Photos from the image-classification dataset "images" in the GitHub repository sunyongke/woodRecognition. Its 21 classes are: Cassia siamea, Cinnamomum camphora, Dalbergia bariensis, Dalbergia cochinchinensis, Dalbergia fusca, Dalbergia latifolia, Dalbergia odorifera, Dalbergia oliveri, Diospyros ebenum, Excentrodendron hsienmu, Intsia spp, Mesua ferrea, Pterocarpus erinaceus, Pterocarpus indicus, Pterocarpus macrocarpus, Pterocarpus santalinus, Taiwania flousiana, Tectona grandis, Terminalia myriocarpa, Terminalia tomentosa, Xylia dolabriformis.

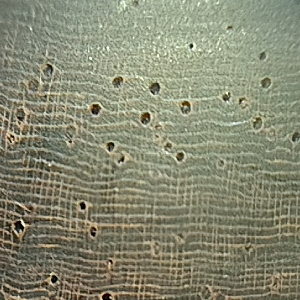
Label: Dalbergia bariensis

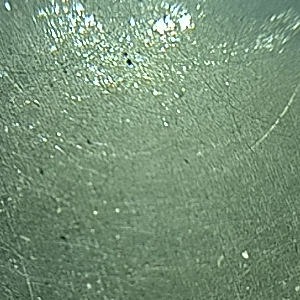
Label: Diospyros ebenum

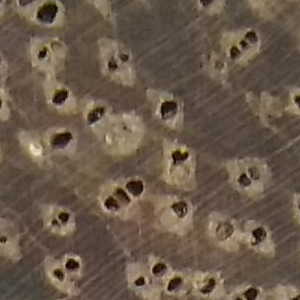
Label: Intsia spp

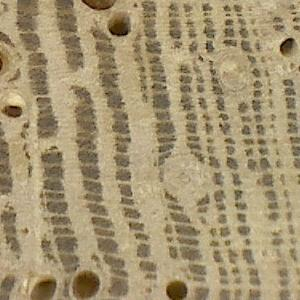
Label: Dalbergia fusca

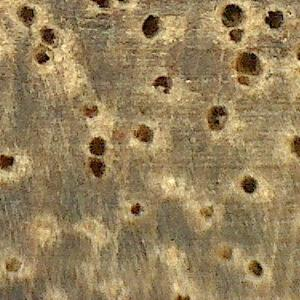
Label: Cinnamomum camphora

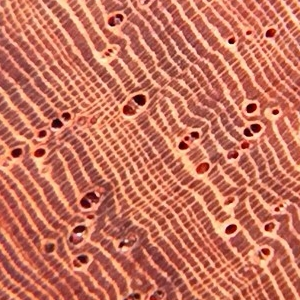
Label: Dalbergia oliveri
